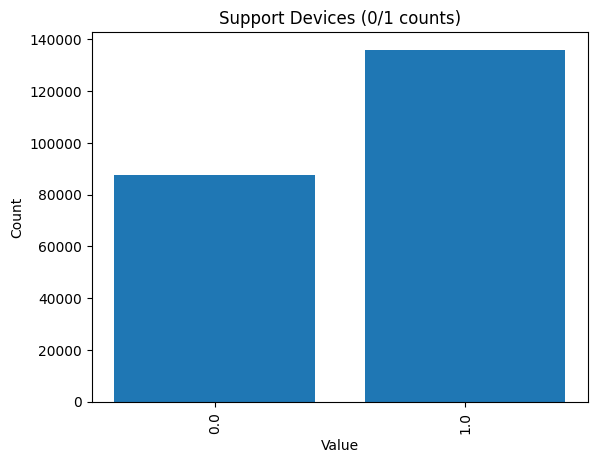

Source data for this figure (header and first rows):
Support Devices, count
0.0, 87454
1.0, 135960
